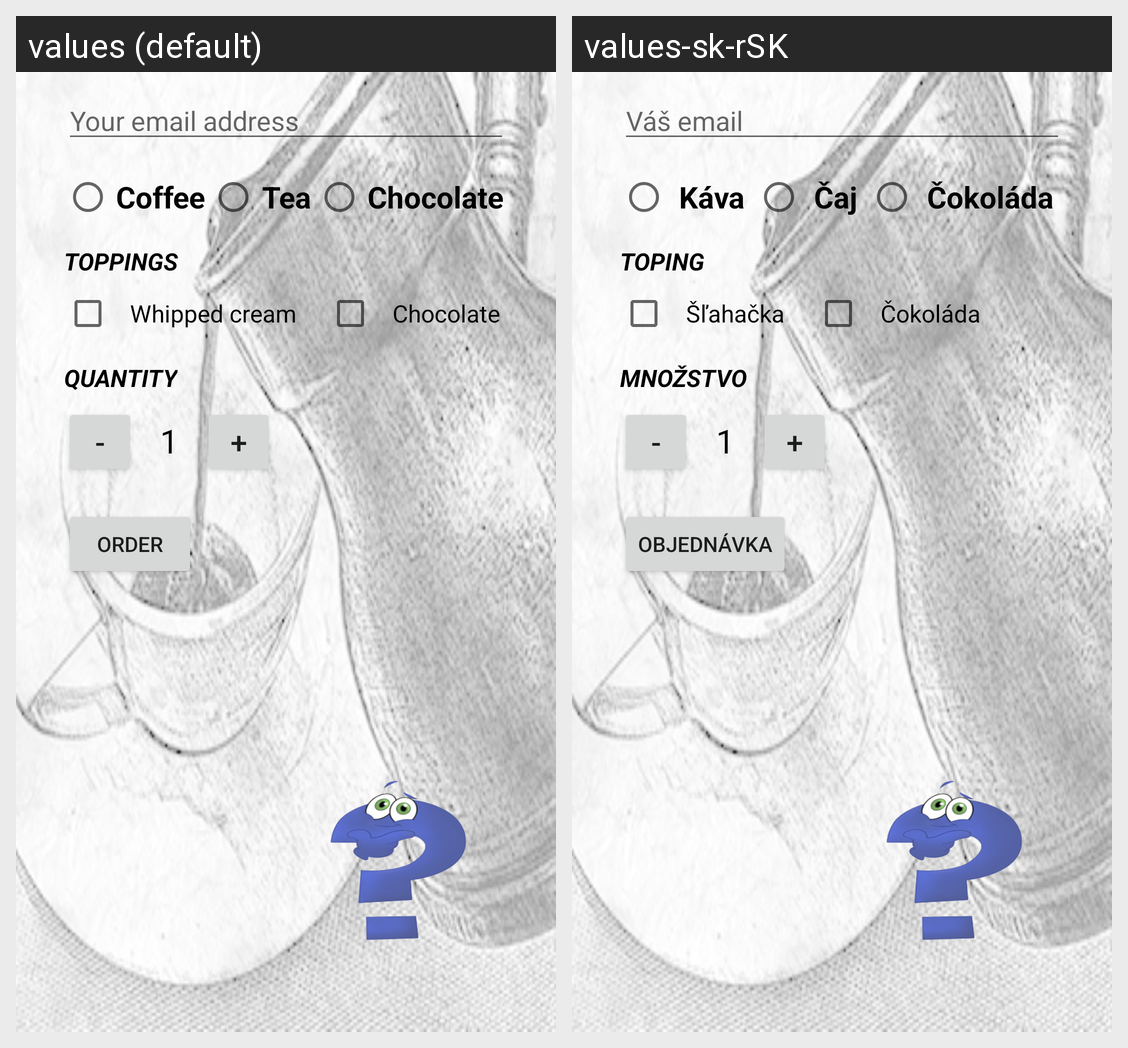

Locale-by-locale string values for the Android screen shown in this grid:
Android screen res/layout/activity_main.xml rendered under 2 locales, left to right: values (default), values-sk-rSK. Device: Nexus 5 (rendered at 1080×1920; each locale shown at half size, 540×960, under a caption strip naming it); theme AppTheme.
Strings drawn on this screen, with the default value and each locale's value (text and hints the layout hard-codes, and strings that could not be matched under every locale, appear in the picture but are not listed):

your_name
  values: Your email address
  values-sk-rSK: Váš email

coffee
  values: Coffee
  values-sk-rSK: Káva

tea
  values: Tea
  values-sk-rSK: Čaj

chocolate
  values: Chocolate
  values-sk-rSK: Čokoláda

toppings
  values: Toppings
  values-sk-rSK: Toping

whipped_cream
  values: Whipped cream
  values-sk-rSK: Šľahačka

chocolate_topping
  values: Chocolate
  values-sk-rSK: Čokoláda

quantity
  values: Quantity
  values-sk-rSK: Množstvo

minus
  values: -
  values-sk-rSK: -  [not translated; the default value is used]

plus
  values: +
  values-sk-rSK: +  [not translated; the default value is used]

order
  values: Order
  values-sk-rSK: Objednávka
